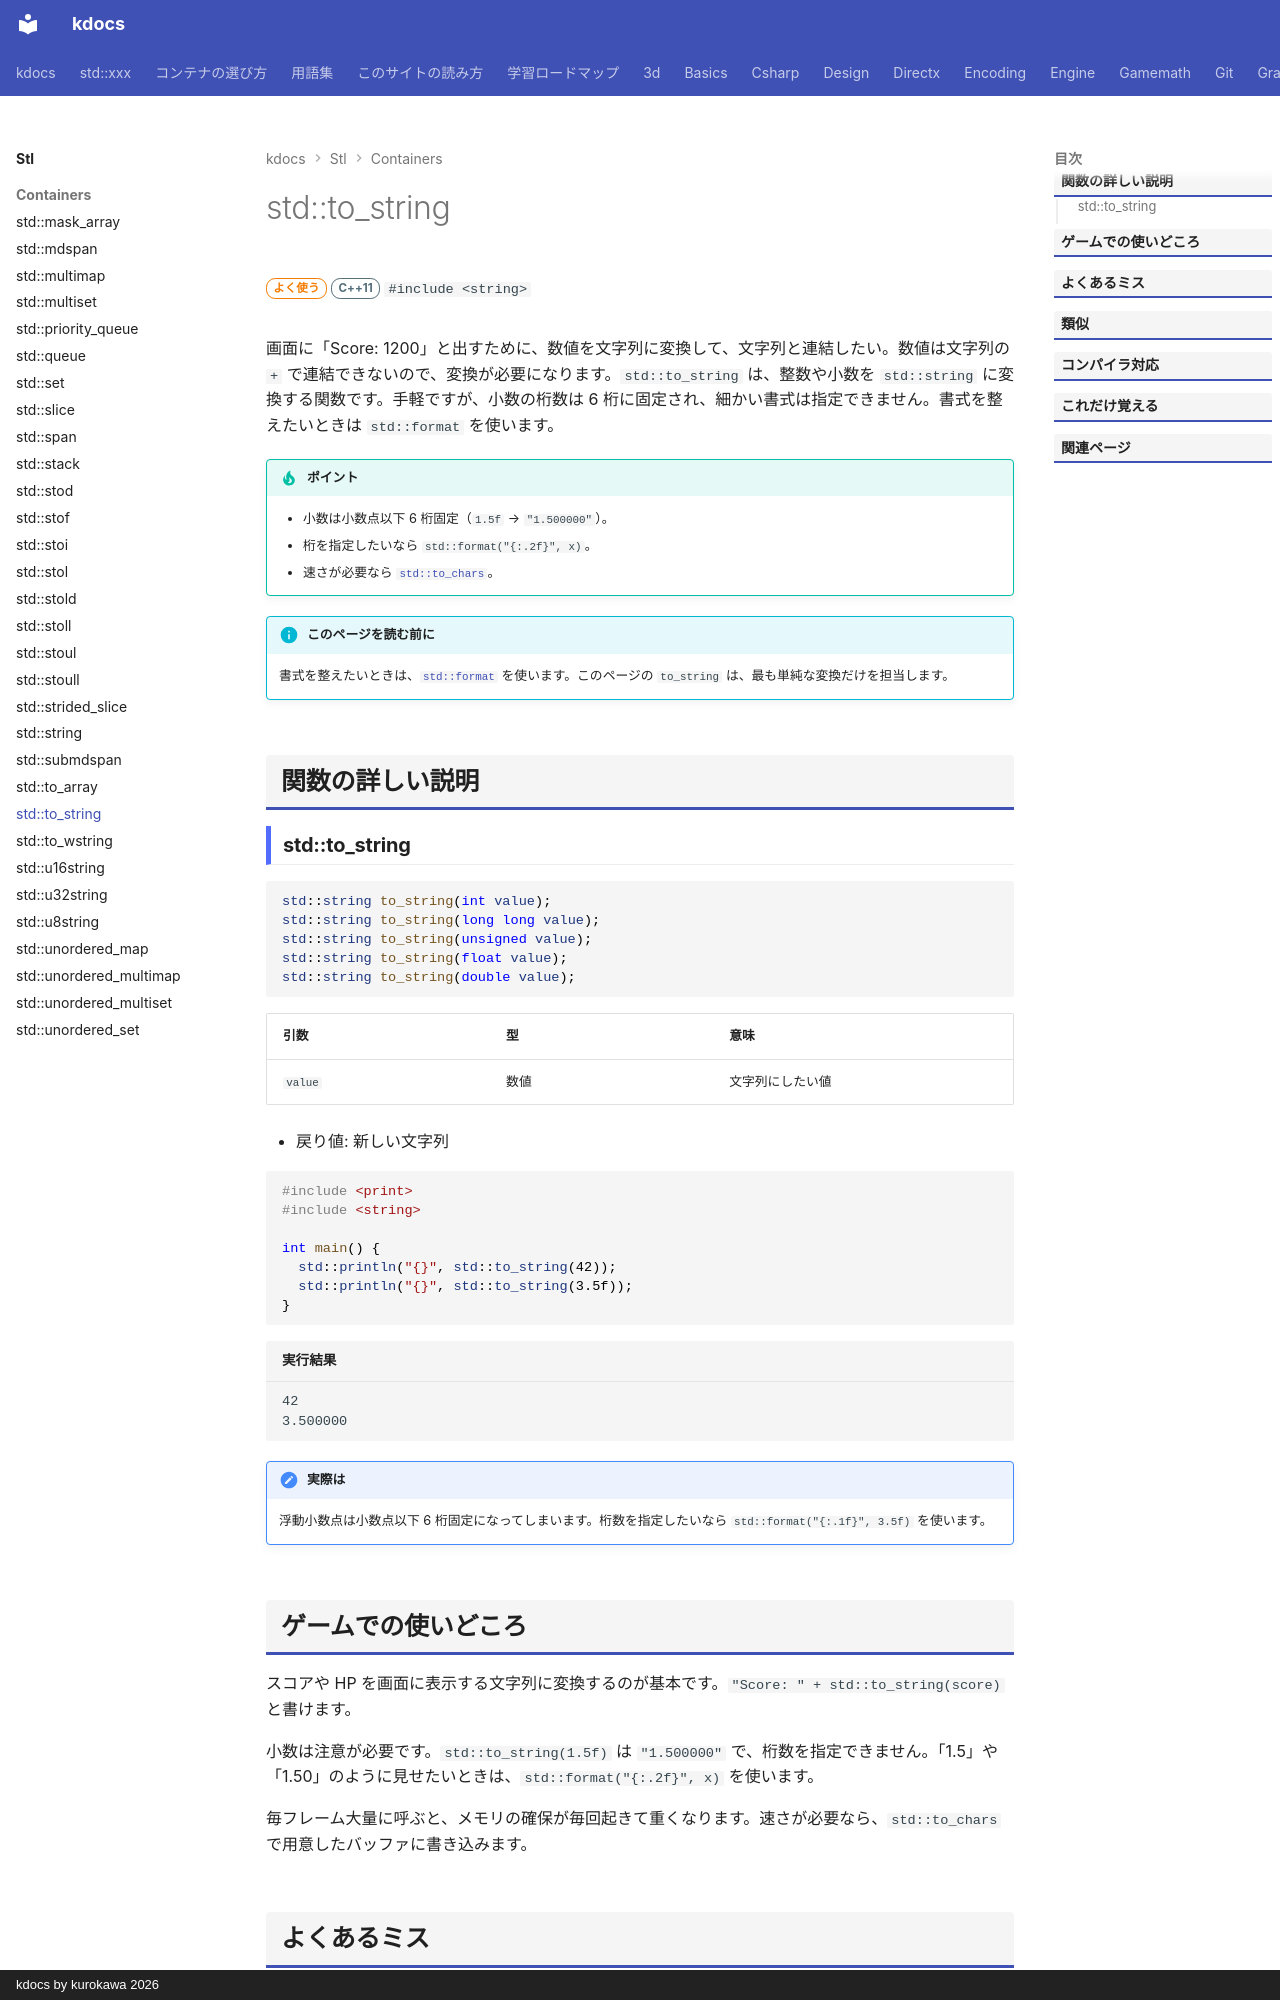

repository: qwzxdf/kdocs · page: stl/containers/to_string/index.html · generator: mkdocs · copyright: kdocs by kurokawa 2026

---
title: std::to_string
summary: "数値を文字列にする。"
order: 60
group: 文字列と数値の変換
tags:
  - コンテナ
---

# std::to_string

<div class="page-badges" markdown>
<span class="rank rank-often">よく使う</span>
<span class="ver ver-11">C++11</span>
`#include <string>`
</div>

画面に「Score: 1200」と出すために、数値を文字列に変換して、文字列と連結したい。数値は文字列の `+` で連結できないので、変換が必要になります。`std::to_string` は、整数や小数を `std::string` に変換する関数です。手軽ですが、小数の桁数は 6 桁に固定され、細かい書式は指定できません。書式を整えたいときは `std::format` を使います。

!!! tip "ポイント"
    - 小数は小数点以下 6 桁固定（`1.5f` → `"1.500000"`）。
    - 桁を指定したいなら `std::format("{:.2f}", x)`。
    - 速さが必要なら [`std::to_chars`](../io/to_chars.md)。

!!! info "このページを読む前に"
    書式を整えたいときは、[`std::format`](../utilities/format.md) を使います。このページの `to_string` は、最も単純な変換だけを担当します。

## 関数の詳しい説明

### std::to_string {#to_string}

```cpp
std::string to_string(int value);
std::string to_string(long long value);
std::string to_string(unsigned value);
std::string to_string(float value);
std::string to_string(double value);
```

| 引数 | 型 | 意味 |
| --- | --- | --- |
| `value` | 数値 | 文字列にしたい値 |

- 戻り値: 新しい文字列

```cpp
#include <print>
#include <string>

int main() {
  std::println("{}", std::to_string(42));
  std::println("{}", std::to_string(3.5f));
}
```

```text title="実行結果"
42
3.500000
```

!!! note "実際は"
    浮動小数点は小数点以下 6 桁固定になってしまいます。桁数を指定したいなら `std::format("{:.1f}", 3.5f)` を使います。
